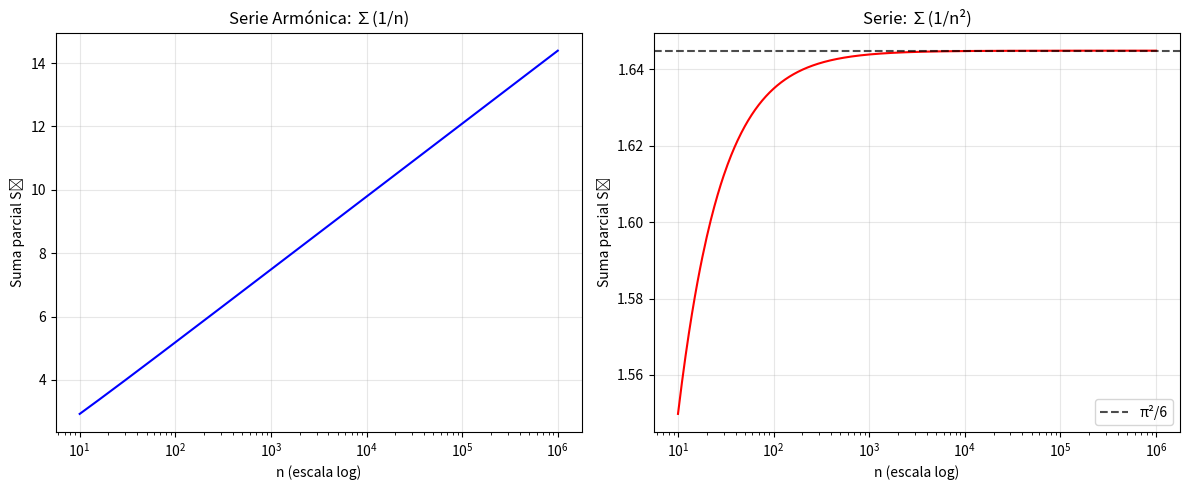

Source code (Python):
"""
Código para el análisis numérico de convergencia de series
Elaborado para el curso de Métodos Computacionales en Física
"""

import numpy as np
import matplotlib.pyplot as plt

# Configuración de parámetros
n_max = 1000000  # 10^6 términos
muestras_grafico = 1000  # Puntos para visualización

print("Iniciando cálculo de series...")
print(f"Número de términos: {n_max:,}")
print("=" * 50)

# Serie armónica: ∑(1/n)
print("Calculando serie armónica...")
suma_armonica = 0.0
valores_n = np.logspace(1, np.log10(n_max), muestras_grafico).astype(int)
valores_armonica = []

for n in range(1, n_max + 1):
    suma_armonica += 1.0 / n
    
    # Guardar valores para graficar
    if n in valores_n:
        valores_armonica.append((n, suma_armonica))
        print(f"n={n}: Sₙ ≈ {suma_armonica:.6f}")

# Serie de inversos cuadrados: ∑(1/n²)
print("\nCalculando serie de inversos cuadrados...")
suma_cuadrados = 0.0
valores_cuadrados = []

for n in range(1, n_max + 1):
    suma_cuadrados += 1.0 / (n * n)
    
    # Guardar valores para graficar
    if n in valores_n:
        valores_cuadrados.append((n, suma_cuadrados))
        print(f"n={n}: Sₙ ≈ {suma_cuadrados:.6f}")

# Resultados finales
print("\n" + "=" * 50)
print("RESULTADOS FINALES")
print("=" * 50)
print(f"Serie armónica (∑1/n): S ≈ {suma_armonica:.6f}")
print(f"Serie de inversos cuadrados (∑1/n²): S ≈ {suma_cuadrados:.6f}")
print(f"Valor teórico (π²/6): {np.pi**2/6:.6f}")

# Análisis de convergencia
print("\nANÁLISIS:")
print("La serie armónica muestra crecimiento continuo → DIVERGENTE")
print("La serie de inversos cuadrados tiende a π²/6 → CONVERGENTE")


plt.figure(figsize=(12, 5))

# Gráfica serie armónica
plt.subplot(1, 2, 1)
n_vals, s_vals = zip(*valores_armonica)
plt.plot(n_vals, s_vals, 'b-', linewidth=1.5)
plt.xscale('log')
plt.xlabel('n (escala log)')
plt.ylabel('Suma parcial Sₙ')
plt.title('Serie Armónica: ∑(1/n)')
plt.grid(True, alpha=0.3)

# Gráfica serie de inversos cuadrados
plt.subplot(1, 2, 2)
n_vals, s_vals = zip(*valores_cuadrados)
plt.plot(n_vals, s_vals, 'r-', linewidth=1.5)
plt.axhline(y=np.pi**2/6, color='k', linestyle='--', alpha=0.7, label='π²/6')
plt.xscale('log')
plt.xlabel('n (escala log)')
plt.ylabel('Suma parcial Sₙ')
plt.title('Serie: ∑(1/n²)')
plt.legend()
plt.grid(True, alpha=0.3)

plt.tight_layout()
plt.savefig('analisis_series.png', dpi=150)
plt.show()

print("\n¡Análisis completado! Gráfica guardada como 'analisis_series.png'")